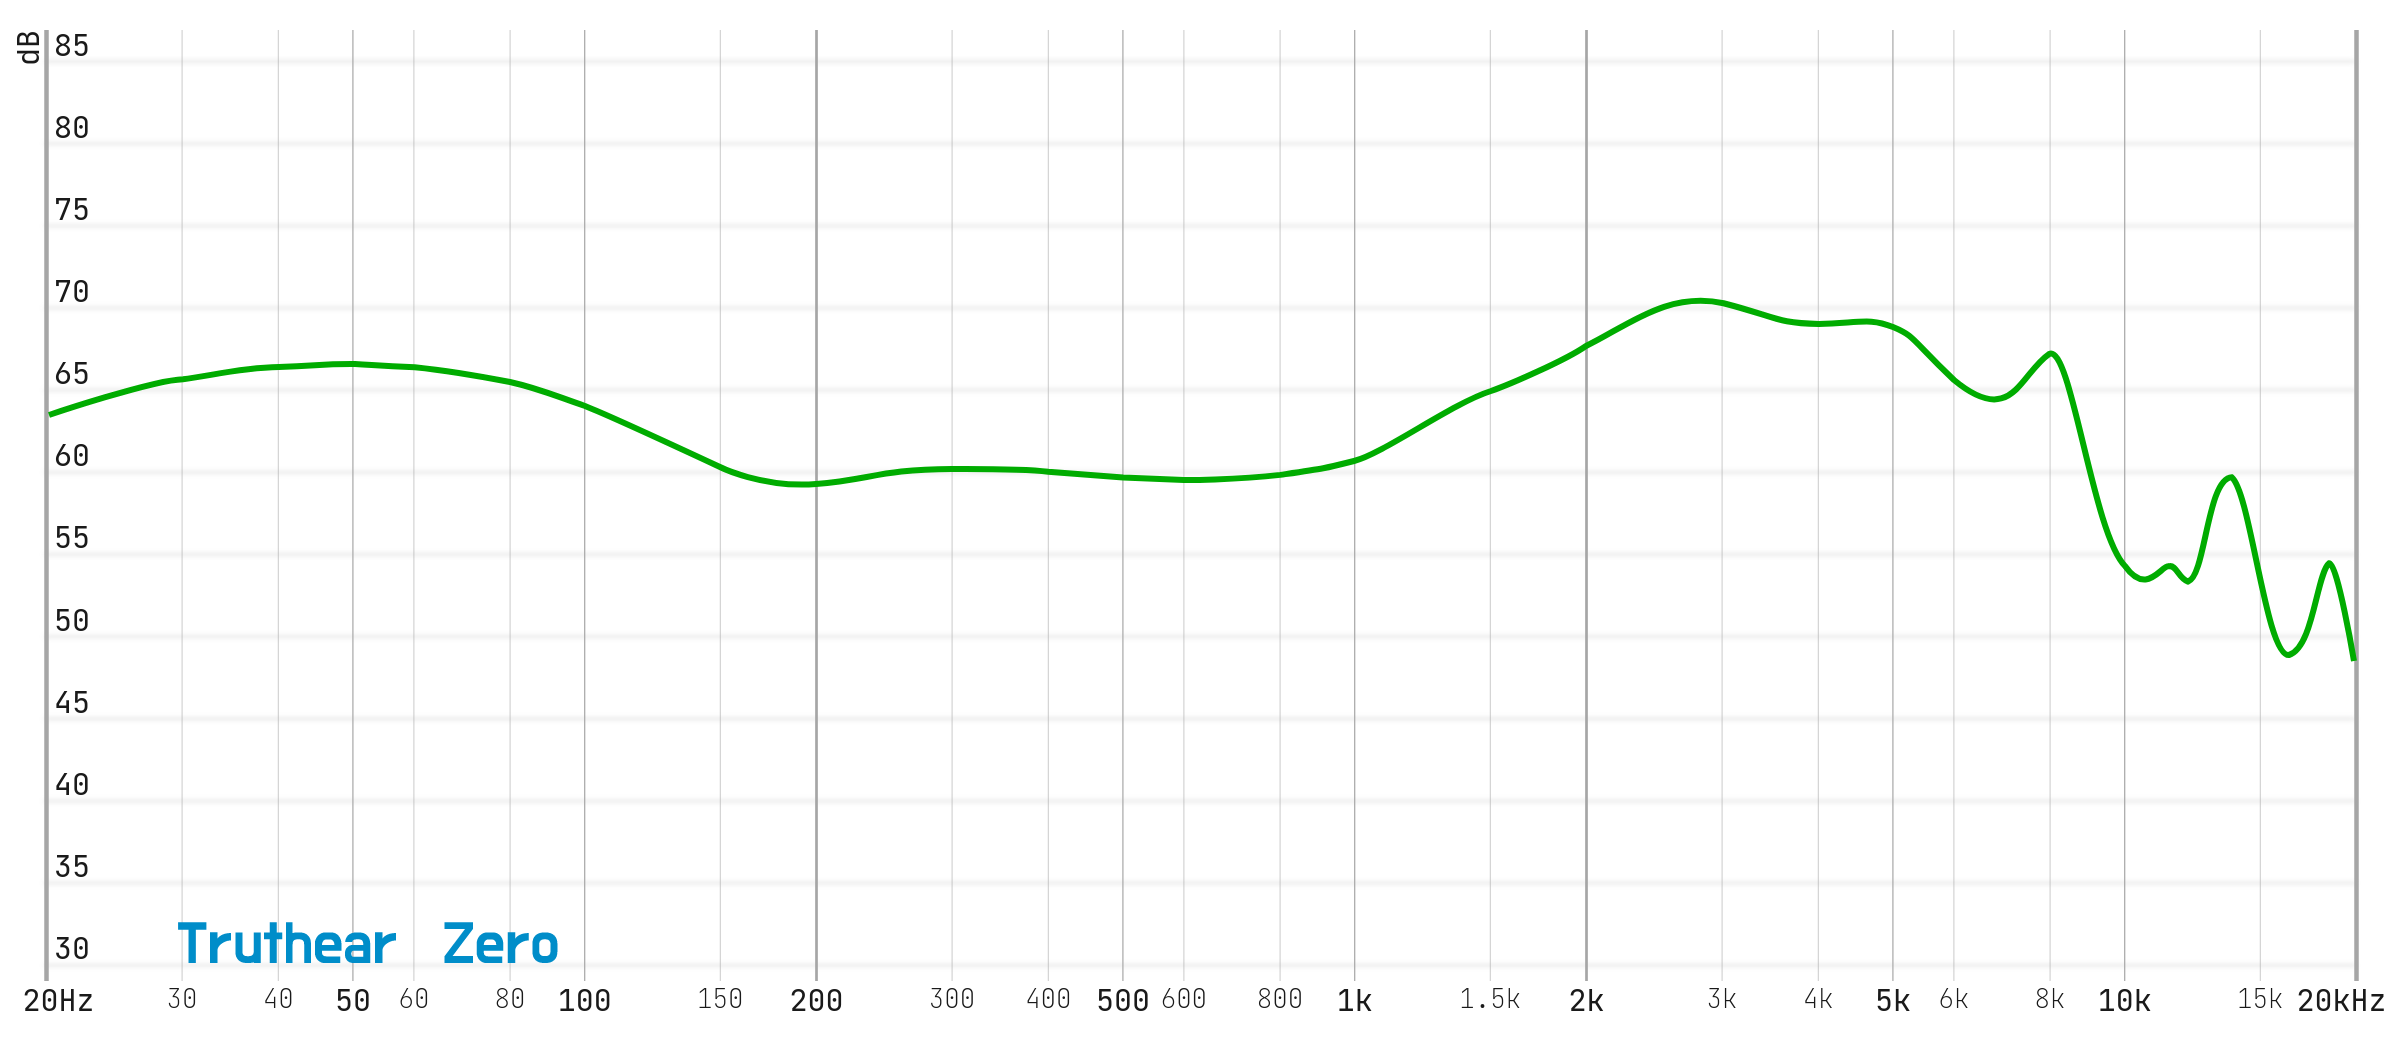

The file beside this chart, header and first rows:
21.31038, 64.12581
22.02, 64.33
22.76, 64.54
23.52, 64.73
24.31, 64.92
25.13, 65.09
25.97, 65.26
26.84, 65.41
27.74, 65.56
28.67, 65.7
29.63, 65.83
30.62, 65.95
31.64, 66.06
32.7, 66.16
33.8, 66.26
34.93, 66.34
36.1, 66.42
37.31, 66.49
38.56, 66.55
39.85, 66.61
41.19, 66.66
42.57, 66.69
43.99, 66.74
45.47, 66.74
46.99, 66.79
48.56, 66.8
50.19, 66.76
51.87, 66.74
53.61, 66.69
55.41, 66.65
57.26, 66.6
59.18, 66.55
61.16, 66.49
63.21, 66.42
65.33, 66.35
67.52, 66.26
69.78, 66.17
72.12, 66.07
74.53, 65.95
77.03, 65.82
79.61, 65.68
82.27, 65.51
85.03, 65.33
87.88, 65.14
90.82, 64.93
93.86, 64.7
97.01, 64.45
100.3, 64.2
103.6, 63.92
107.1, 63.64
110.7, 63.35
114.4, 63.05
118.2, 62.75
122.2, 62.45
126.3, 62.14
130.5, 61.83
134.9, 61.51
139.4, 61.2
144.1, 60.89
148.9, 60.6
153.9, 60.33
... 179 more rows
